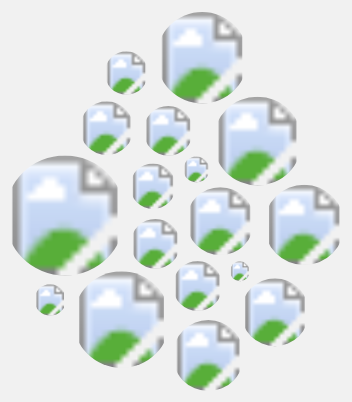
D3 v4 page, settled after 360 driven frames (6 s of simulated time); the page loaded 1 data file(s).


		var width = 900,
			height = 500;

		var svg = d3.select('#chart')
				.append('svg')
				.attr('width', width)
				.attr('height', height)
				.append('g')
				.attr('transform', 'translate(0,0)');

		var forceXSplit = d3.forceX(function(d) {
			var x = width/2;
			if (d.type === 'human') {
				x = width/5;
			} else if (d.type === 'object') {
				x = 4*width/5;
			}
			return x;
		}).strength(0.05);

		var forceXCombined = d3.forceX(width / 2).strength(0.05);

		var forceCollide = d3.forceCollide(function(d) {
				// return 35;
				return radiusScale(d.size) + 5;
			});

		var simulation = d3.forceSimulation()
			// .force('forceX', d3.forceX(width / 2).strength(0.05))
			.force('forceX', forceXCombined)
			.force('forceY', d3.forceY(height / 2).strength(0.05))
			.force('collide', forceCollide);

		var radiusScale = d3.scaleSqrt().domain([8, 70]).range([10, 60]);

		function ready(error, datapoints) {
			// add defs
			var defs = d3.select('#imageDefs'),
				patterns = defs.selectAll('pattern')
					.data(datapoints)
					.enter()
					.append('pattern')
					.attr('width', '100%')
					.attr('height', '100%')
					.attr('patternContentUnits', 'objectBoundingBox')
					.attr('id', function(d) {
						return d.id;
					})
					.append('image')
					.attr('width', '1')
					.attr('height', '1')
					.attr('xmlns', 'http://w3.org/1999/xLink')
					.attr('xLink:href', function(d) {
						var imgUrl = 'images/aap-noot-mies/'+d.id+'.png';
						return imgUrl;
					});


			// initButtons
			d3.select('#split-by-type').on('click', function() {
				simulation
					.force('forceX', forceXSplit)
					.alphaTarget(0.5)
					.restart();
			});

			d3.select('#combined').on('click', function() {
				simulation
					.force('forceX', forceXCombined)
					.alphaTarget(0.5)
					.restart();
			});


			// add shapes
			var circles = svg.selectAll('.artist')
				.data(datapoints)
				.enter()
				.append('circle')
				.attr('class', 'artist')
				.attr('r', function(d) {
					// return 30;
					return radiusScale(d.size);
				})
				.attr('fill', function(d) {
					var fill = 'url(#' + d.id + ')';
					return fill;
				})
				.on('mouseover', function(d) {
					console.log(d.name, d.size);
				})

			simulation.nodes(datapoints)
				.on('tick', ticked);

			function ticked() {
				circles
					.attr('cx', function(d) {
						return d.x;
					})
					.attr('cy', function(d) {
						return d.y;
					})
			}
		}// ready


		/**
		* load data and kick off rendering
		* @returns {undefined}
		*/
		var loadData = function() {
			d3.queue()
				.defer(d3.csv, 'data/aap-noot-mies.csv')
				.await(ready);
		};



		// load data and kick things off
		loadData();

		
	

### data: data/aap-noot-mies.csv
id, name, size, type
aap, aap, 10, animal
noot, noot, 50, object
mies, mies, 20, animal
wim, wim, 30, human
zus, zus, 70, human
jet, jet, 18, human
teun, teun, 20, human
vuur, vuur, 22, object
gijs, gijs, 8, human
lam, lam, 12, animal
kees, kees, 44, animal
bok, bok, 32, animal
weide, weide, 17, object
does, does, 38, animal
hok, hok, 20, object
duif, duif, 46, animal
schapen, schapen, 30, animal